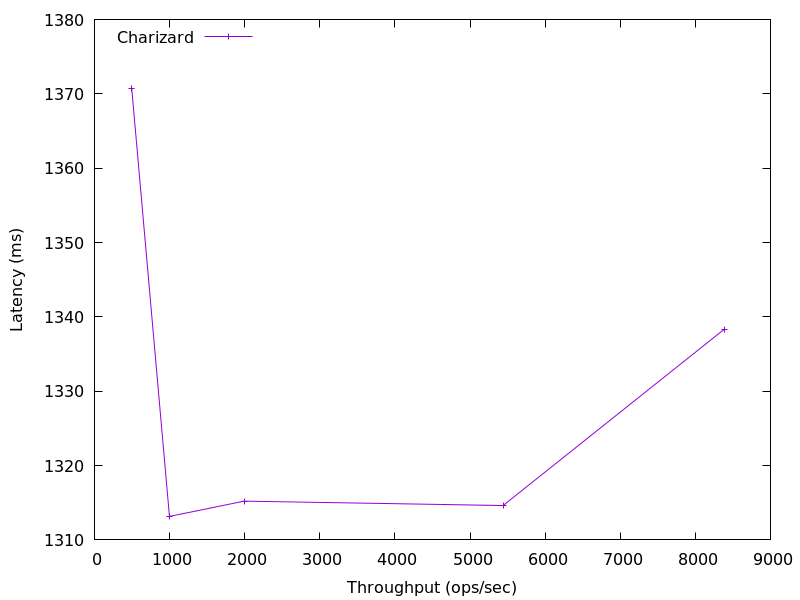

Values plotted in this chart, from the file beside it:
8386.587908328449, 1338.3524108800013
5440, 1315
1991, 1315
998.4, 1313
496.8, 1371
